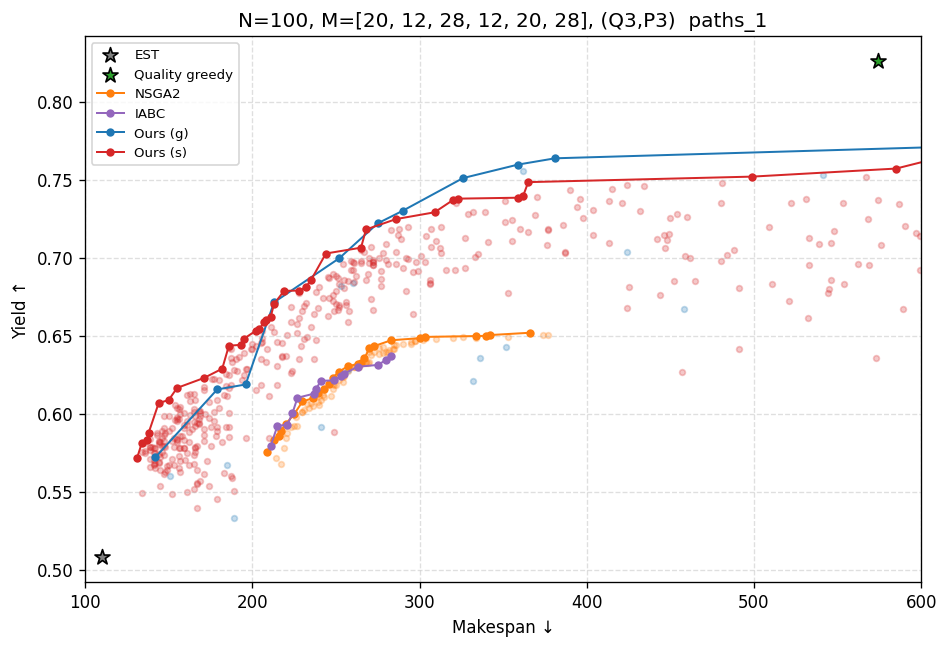

Data behind this chart, as committed beside it:
Method, HV ↑, IGD+ ↓, Makespan ↓, Quality ↑, Time (s)
EST, 0.4981, 0.1607, 110.0, 0.5083, 25.01
Quality greedy, 0.0429, 0.6854, 574.0, 0.8259, 24.65
NSGA2, 0.5040, 0.0963, 209.0, 0.6519, 2580
IABC, 0.4927, 0.0993, 211.0, 0.6372, 3300
Ours (g), 0.6605, 0.0168, 142.0, 0.8054, 28.13
Ours (s), 0.6722, 0.0048, 131.0, 0.7703, 553.8
